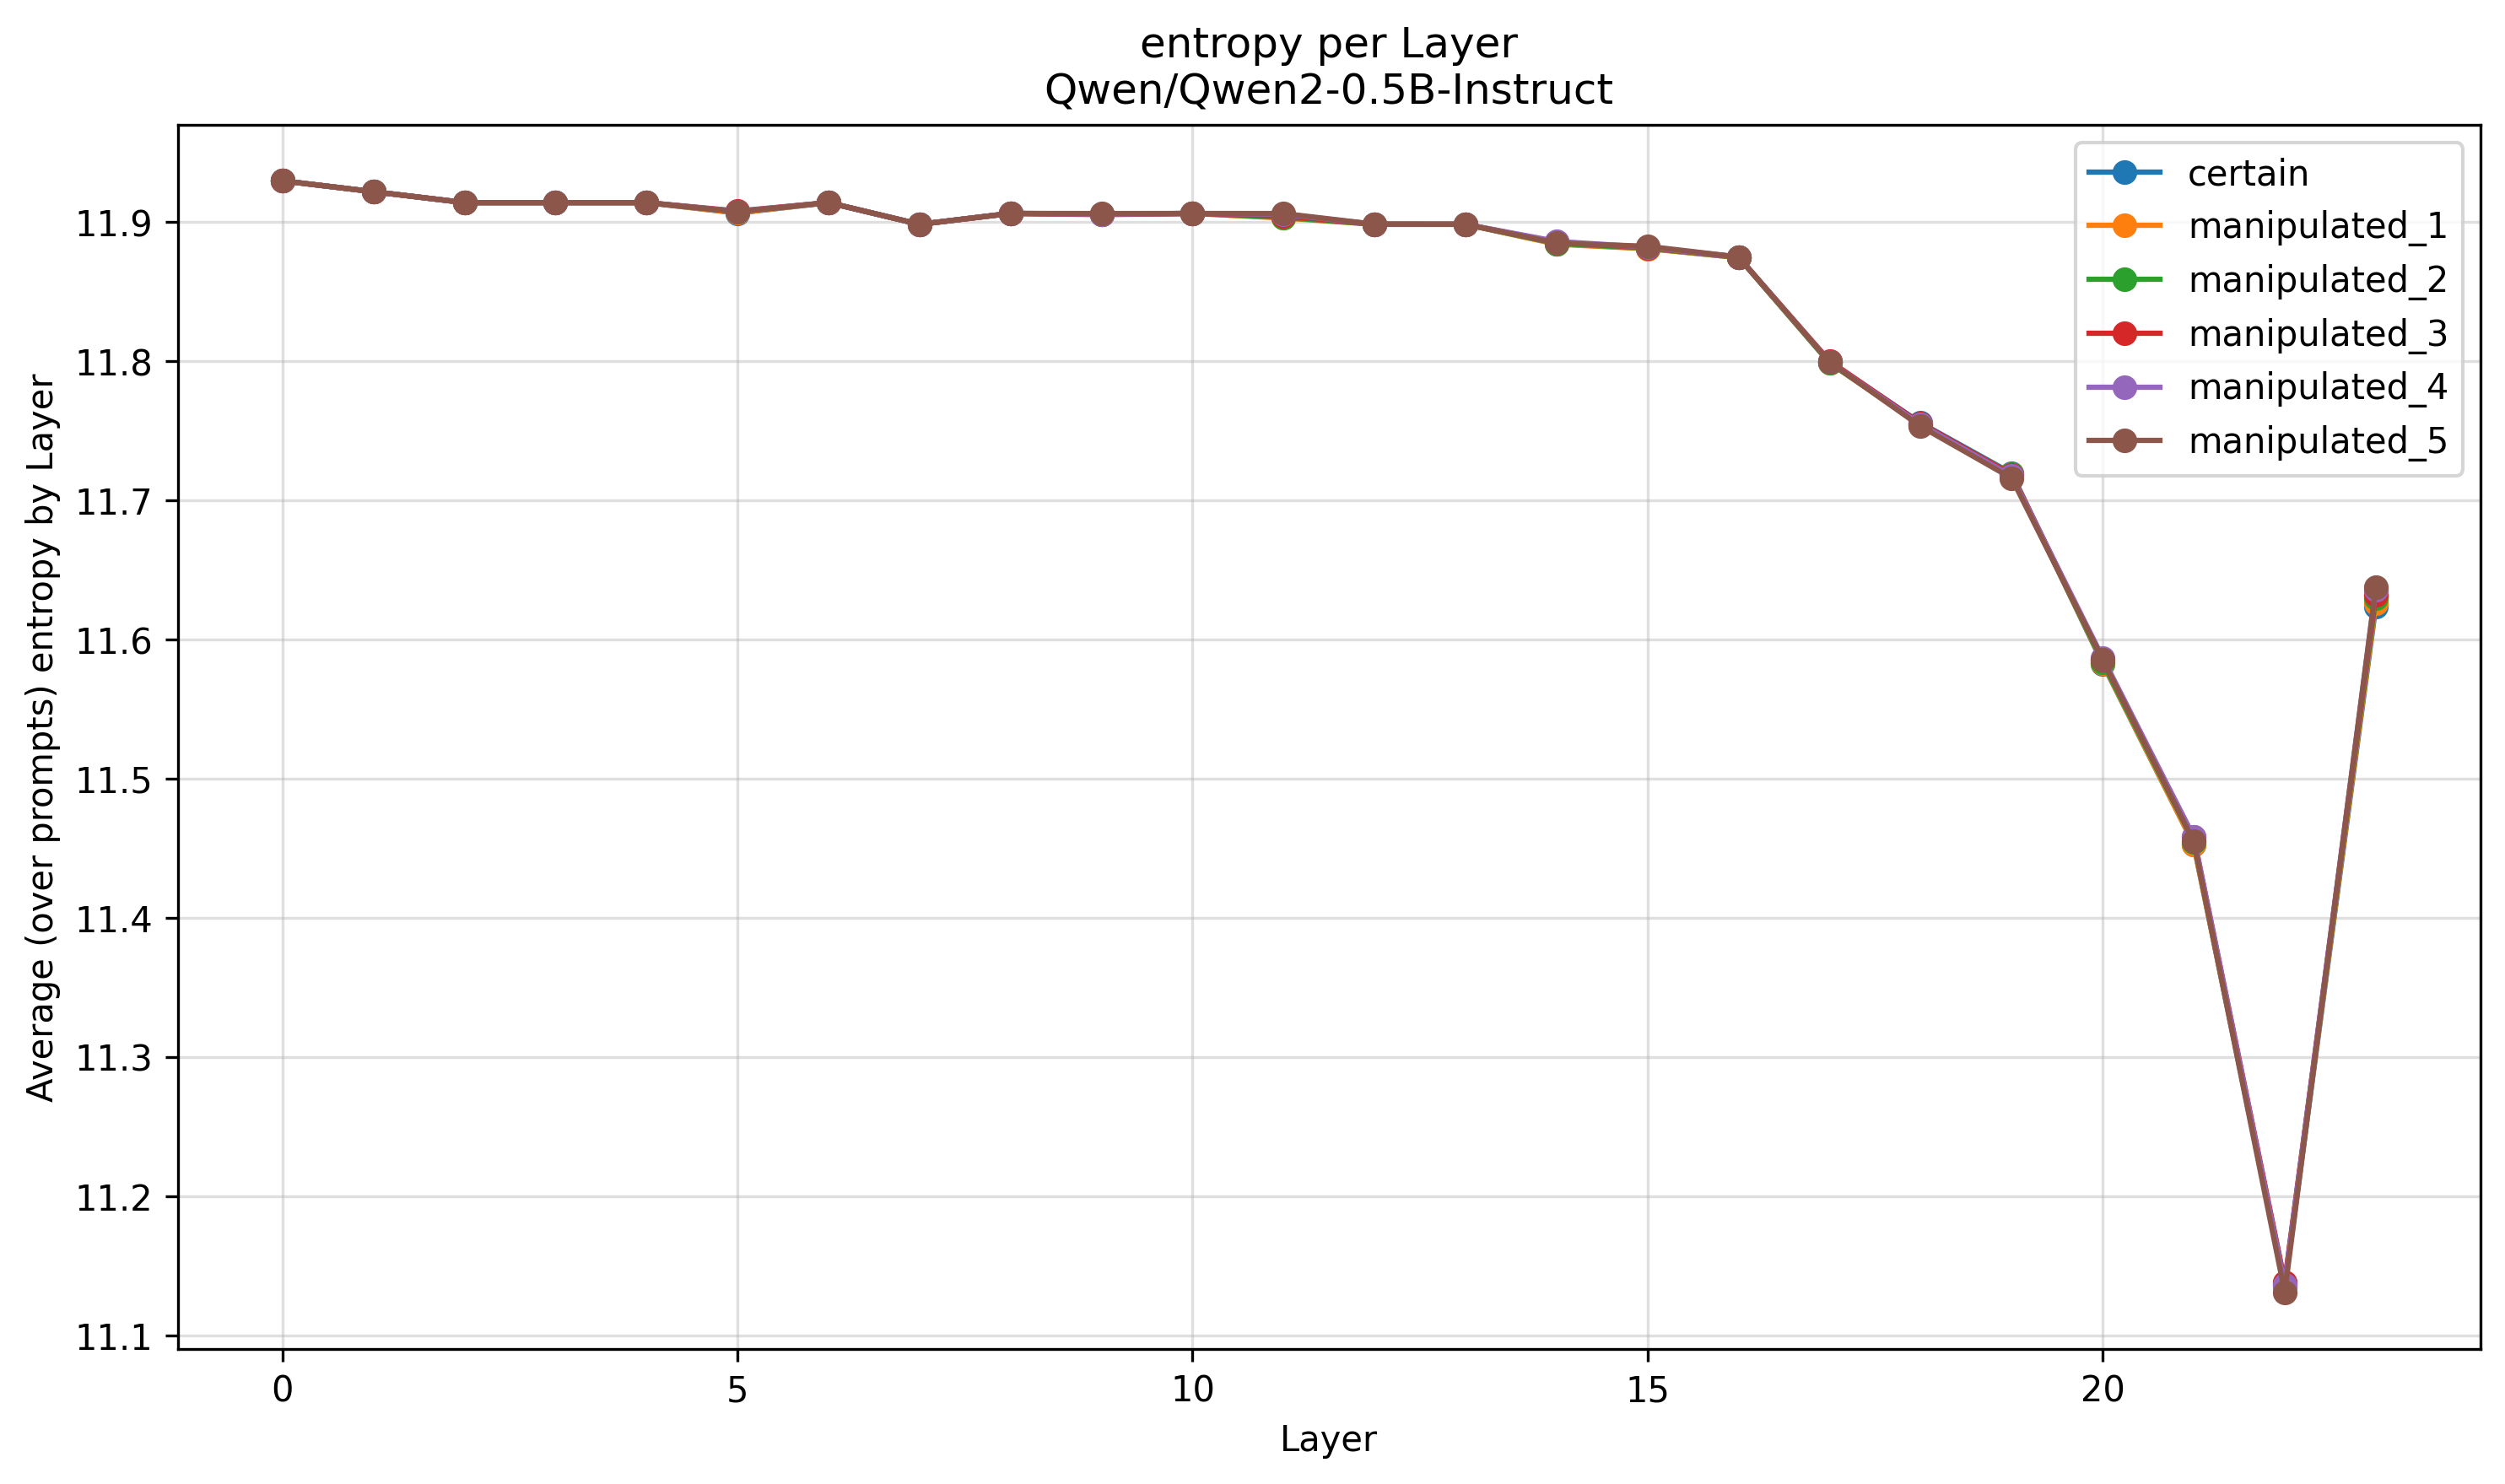

The data file committed next to this chart (first rows):
Layer, certain, manipulated_1, manipulated_2, manipulated_3, manipulated_4, manipulated_5
0, 11.93, 11.93, 11.93, 11.93, 11.93, 11.93
1, 11.92, 11.92, 11.92, 11.92, 11.92, 11.92
2, 11.91, 11.91, 11.91, 11.91, 11.91, 11.91
3, 11.91, 11.91, 11.91, 11.91, 11.91, 11.91
4, 11.91, 11.91, 11.91, 11.91, 11.91, 11.91
5, 11.91, 11.91, 11.91, 11.91, 11.91, 11.91
6, 11.91, 11.91, 11.91, 11.91, 11.91, 11.91
7, 11.9, 11.9, 11.9, 11.9, 11.9, 11.9
8, 11.91, 11.91, 11.91, 11.91, 11.91, 11.91
9, 11.91, 11.91, 11.91, 11.91, 11.91, 11.91
10, 11.91, 11.91, 11.91, 11.91, 11.91, 11.91
11, 11.9, 11.9, 11.9, 11.9, 11.91, 11.91
12, 11.9, 11.9, 11.9, 11.9, 11.9, 11.9
13, 11.9, 11.9, 11.9, 11.9, 11.9, 11.9
14, 11.88, 11.88, 11.88, 11.89, 11.89, 11.88
15, 11.88, 11.88, 11.88, 11.88, 11.88, 11.88
16, 11.87, 11.87, 11.87, 11.87, 11.88, 11.88
17, 11.8, 11.8, 11.8, 11.8, 11.8, 11.8
18, 11.76, 11.75, 11.75, 11.76, 11.75, 11.75
19, 11.72, 11.72, 11.72, 11.72, 11.72, 11.72
20, 11.58, 11.58, 11.58, 11.59, 11.59, 11.59
21, 11.45, 11.45, 11.46, 11.46, 11.46, 11.46
22, 11.14, 11.14, 11.14, 11.14, 11.14, 11.13
23, 11.62, 11.63, 11.63, 11.63, 11.64, 11.64
